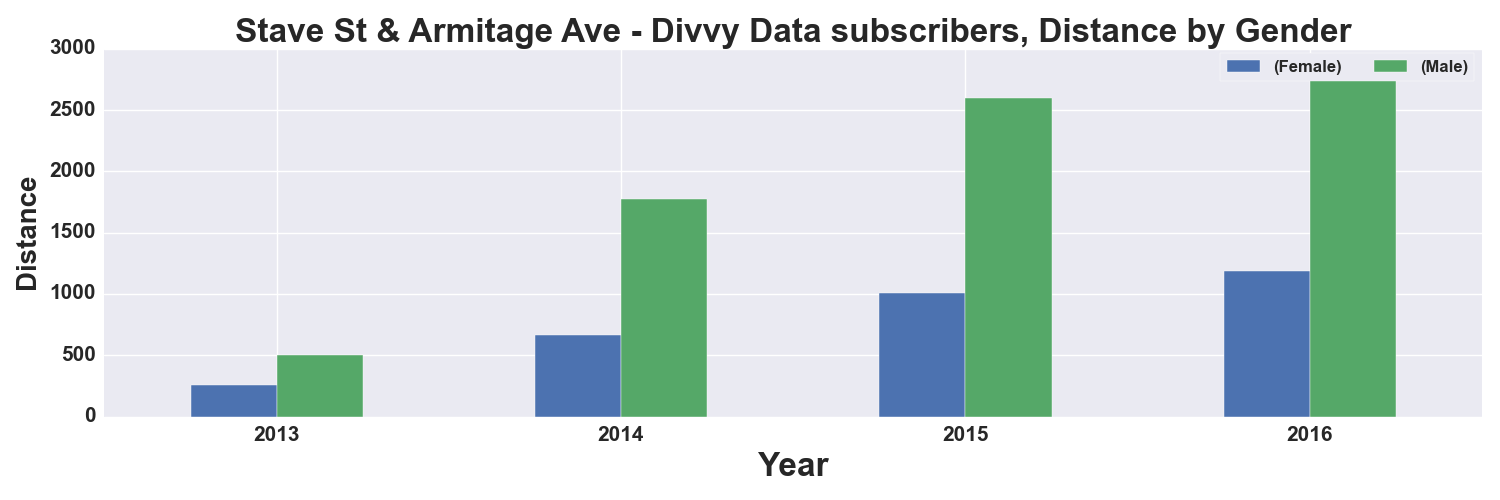

Data behind this chart, as committed beside it:
, START TIME YEAR, DISTANCE_Miles, DISTANCE_Miles
GENDER, , Female, Male
0, 2013, 256.0, 503.0
1, 2014, 669.0, 1773
2, 2015, 1009, 2594
3, 2016, 1187, 2788
